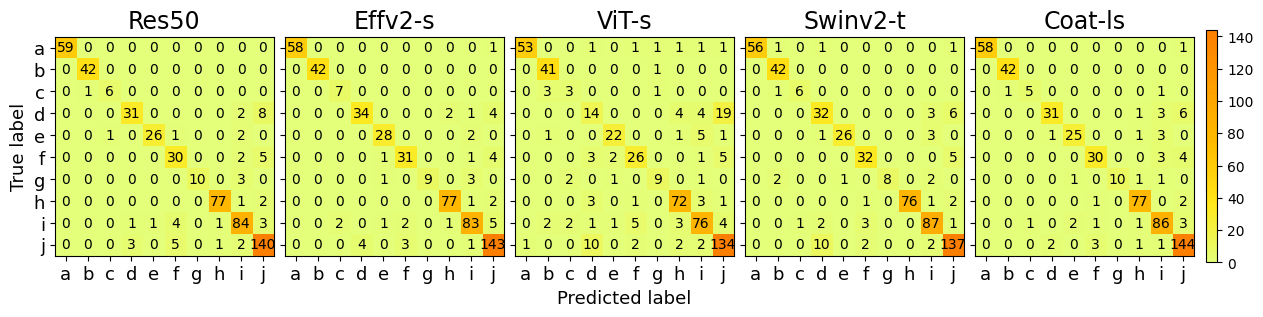

The script that saved this image:
"""
@FileName：con_mat_fig.py\n
@Description：\n
[redacted]
[redacted]
@Time：2024/3/24 13:07\n
"""
import numpy as np
import matplotlib.pyplot as plt
from matplotlib.colors import ListedColormap


def ax_fig(ax, con_mat, sub_title, labels):
    num_classes = con_mat.shape[0]
    # 生成自定义的颜色数组
    # colors = plt.cm.Wistia()
    #
    # # 创建自定义的颜色映射
    # custom_cmap = ListedColormap(colors)
    im = ax.imshow(con_mat, interpolation='nearest', cmap=plt.cm.Wistia)
    for i in range(num_classes):
        for j in range(num_classes):
            ax.text(j, i, int(con_mat[i, j]), fontsize=10,
                    horizontalalignment='center',
                    verticalalignment='center',
                    color='black' if con_mat[i, j] > 0 else 'black')
    ax.set_title(sub_title, fontsize=17)
    # ax.set_xlabel('Predicted label', fontsize=13)
    # ax.set_ylabel('True label', fontsize=20)
    ax.set_xticks(range(10))
    ax.set_yticks(range(10))
    ax.set_xticklabels(labels, fontsize=13)
    ax.set_yticklabels([])
    return im


def con_mat_fig(con_mats, title_arr, out_fig):
    plt.rc('font', family='Times New Roman')
    plt.rcParams['axes.unicode_minus'] = False
    fig, axes = plt.subplots(1, 5, figsize=(15, 5))
    fig.subplots_adjust(wspace=0.05, hspace=0.1)
    labels = ['a', 'b', 'c', 'd', 'e', 'f', 'g', 'h', 'i', 'j']
    ax1 = axes[0]
    ax2 = axes[1]
    ax3 = axes[2]
    ax4 = axes[3]
    ax5 = axes[4]
    ax = (ax1, ax2, ax3, ax4, ax5)
    sub_img = []
    for i, con_mat in enumerate(con_mats):
        im = ax_fig(ax[i], con_mat, sub_title=title_arr[i], labels=labels)
        sub_img.append(im)
        ax1.set_yticklabels(labels, fontsize=13)
        ax1.set_ylabel('True label', fontsize=13)
        ax3.set_xlabel('Predicted label', fontsize=13)
    cbar = fig.colorbar(sub_img[-1], ax=axes, fraction=0.01, pad=0.01)
    plt.show()
    # plt.savefig(out_fig, dpi=500)


if __name__ == '__main__':
    title_arr = ['Res50', 'Effv2-s', 'ViT-s', 'Swinv2-t', 'Coat-ls']
    con_matres = np.array([[59, 0, 0, 0, 0, 0, 0, 0, 0, 0],
                           [0, 42, 0, 0, 0, 0, 0, 0, 0, 0],
                           [0, 1, 6, 0, 0, 0, 0, 0, 0, 0],
                           [0, 0, 0, 31, 0, 0, 0, 0, 2, 8],
                           [0, 0, 1, 0, 26, 1, 0, 0, 2, 0],
                           [0, 0, 0, 0, 0, 30, 0, 0, 2, 5],
                           [0, 0, 0, 0, 0, 0, 10, 0, 3, 0],
                           [0, 0, 0, 0, 0, 0, 0, 77, 1, 2],
                           [0, 0, 0, 1, 1, 4, 0, 1, 84, 3],
                           [0, 0, 0, 3, 0, 5, 0, 1, 2, 140]], dtype='int64')

    con_mateff = np.array([[58, 0, 0, 0, 0, 0, 0, 0, 0, 1],
                           [0, 42, 0, 0, 0, 0, 0, 0, 0, 0],
                           [0, 0, 7, 0, 0, 0, 0, 0, 0, 0],
                           [0, 0, 0, 34, 0, 0, 0, 2, 1, 4],
                           [0, 0, 0, 0, 28, 0, 0, 0, 2, 0],
                           [0, 0, 0, 0, 1, 31, 0, 0, 1, 4],
                           [0, 0, 0, 0, 1, 0, 9, 0, 3, 0],
                           [0, 0, 0, 0, 0, 0, 0, 77, 1, 2],
                           [0, 0, 2, 0, 1, 2, 0, 1, 83, 5],
                           [0, 0, 0, 4, 0, 3, 0, 0, 1, 143]], dtype='int64')
    con_matvit = np.array([[53, 0, 0, 1, 0, 1, 1, 1, 1, 1],
                           [0, 41, 0, 0, 0, 0, 1, 0, 0, 0],
                           [0, 3, 3, 0, 0, 0, 1, 0, 0, 0],
                           [0, 0, 0, 14, 0, 0, 0, 4, 4, 19],
                           [0, 1, 0, 0, 22, 0, 0, 1, 5, 1],
                           [0, 0, 0, 3, 2, 26, 0, 0, 1, 5],
                           [0, 0, 2, 0, 1, 0, 9, 0, 1, 0],
                           [0, 0, 0, 3, 0, 1, 0, 72, 3, 1],
                           [0, 2, 2, 1, 1, 5, 0, 3, 76, 4],
                           [1, 0, 0, 10, 0, 2, 0, 2, 2, 134]], dtype='int64')
    con_matswin = np.array([[56, 1, 0, 1, 0, 0, 0, 0, 0, 1],
                            [0, 42, 0, 0, 0, 0, 0, 0, 0, 0],
                            [0, 1, 6, 0, 0, 0, 0, 0, 0, 0],
                            [0, 0, 0, 32, 0, 0, 0, 0, 3, 6],
                            [0, 0, 0, 1, 26, 0, 0, 0, 3, 0],
                            [0, 0, 0, 0, 0, 32, 0, 0, 0, 5],
                            [0, 2, 0, 0, 1, 0, 8, 0, 2, 0],
                            [0, 0, 0, 0, 0, 1, 0, 76, 1, 2],
                            [0, 0, 1, 2, 0, 3, 0, 0, 87, 1],
                            [0, 0, 0, 10, 0, 2, 0, 0, 2, 137]], dtype='int64')
    con_matcoat = np.array([[58, 0, 0, 0, 0, 0, 0, 0, 0, 1],
                            [0, 42, 0, 0, 0, 0, 0, 0, 0, 0],
                            [0, 1, 5, 0, 0, 0, 0, 0, 1, 0],
                            [0, 0, 0, 31, 0, 0, 0, 1, 3, 6],
                            [0, 0, 0, 1, 25, 0, 0, 1, 3, 0],
                            [0, 0, 0, 0, 0, 30, 0, 0, 3, 4],
                            [0, 0, 0, 0, 1, 0, 10, 1, 1, 0],
                            [0, 0, 0, 0, 0, 1, 0, 77, 0, 2],
                            [0, 0, 1, 0, 2, 1, 0, 1, 86, 3],
                            [0, 0, 0, 2, 0, 3, 0, 1, 1, 144]], dtype='int64')

    con_mats = [con_matres, con_mateff, con_matvit, con_matswin, con_matcoat]
    out_fig = 'conmat.png'
    con_mat_fig(con_mats, title_arr,out_fig)
